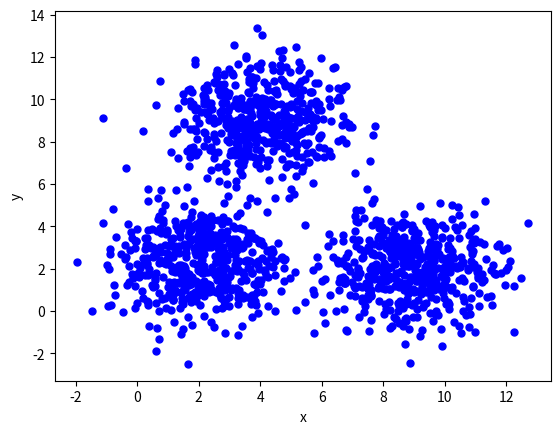

Recreate this plot in Python.
import numpy as np # thư viện tính toán toán học
import matplotlib.pyplot as plt # visualize data sử dụng đồ thị
from scipy.spatial.distance import cdist # Hỗ trợ tính khoảng cách

means = [[2, 2], [9, 2], [4, 9]]
cov = [[2, 0], [0, 2]]
n_samples = 500
n_cluster = 3
X0 = np.random.multivariate_normal(means[0], cov, n_samples)
X1 = np.random.multivariate_normal(means[1], cov, n_samples)
X2 = np.random.multivariate_normal(means[2], cov, n_samples)
X = np.concatenate((X0, X1, X2), axis = 0)
plt.xlabel('x')
plt.ylabel('y')
plt.plot(X[:, 0], X[:, 1], 'bo', markersize=5)
plt.plot()
plt.show()